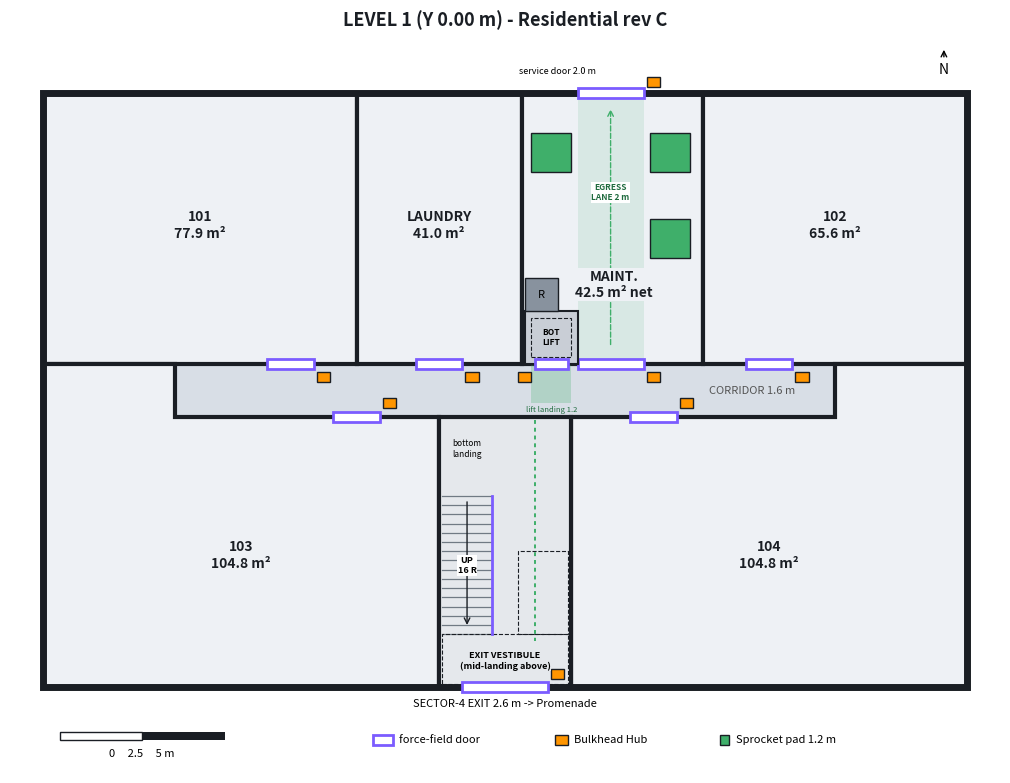
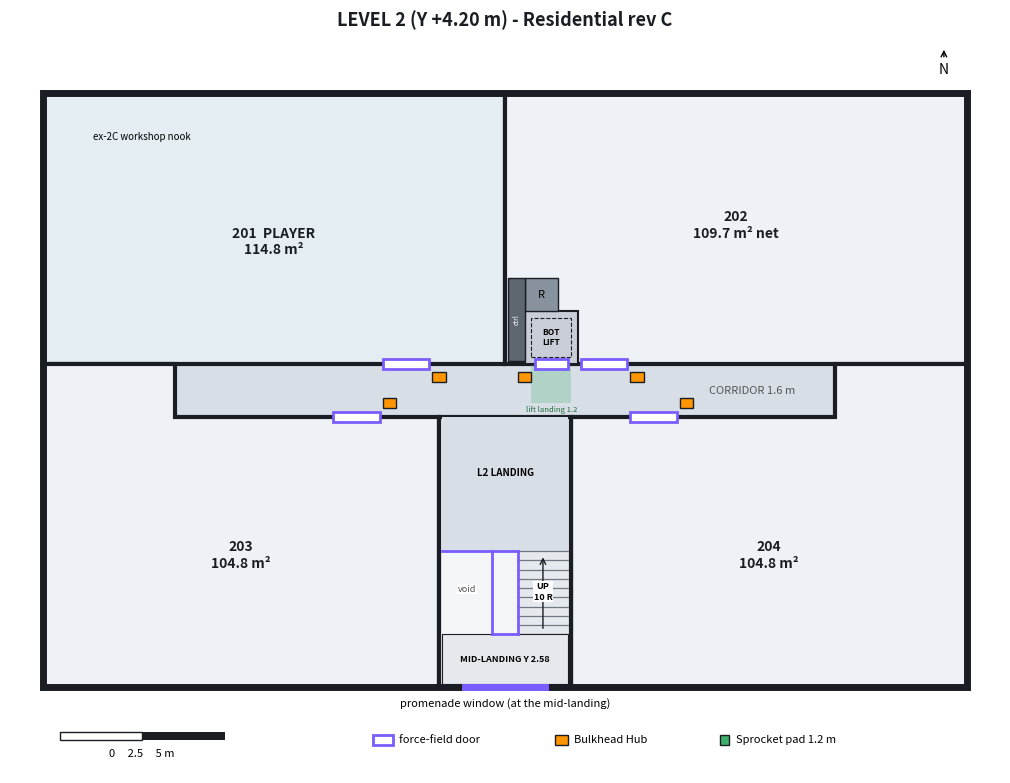

Recreate these plots in Python, in order.
import matplotlib; matplotlib.use("Agg")
import matplotlib.pyplot as plt
from matplotlib.patches import Polygon, Rectangle
def R(x0,x1,z0,z1): return [(x0,z0),(x1,z0),(x1,z1),(x0,z1)]
S103=[(-14,-9),(-2,-9),(-2,-0.8),(-10,-0.8),(-10,0.8),(-14,0.8)]
S104=[(-x,z) for x,z in S103]
WALL="#1A1E24"; HUB="#FF9500"; GRN="#3FAF6A"
def draw(level,units,doors,extra,fn):
    fig,ax=plt.subplots(figsize=(14,9.6),dpi=150)
    ax.add_patch(Rectangle((-10,-0.8),20,1.6,fc="#D8DEE6",ec="none"))
    ax.text(7.5,0,"CORRIDOR 1.6 m",ha="center",va="center",fontsize=8,color="#555")
    for name,poly,lx,lz,col in units:
        ax.add_patch(Polygon(poly,closed=True,fc=col,ec=WALL,lw=3))
        ax.text(lx,lz,name,ha="center",va="center",fontsize=10,weight="bold",color=WALL,zorder=8,bbox=dict(fc=col,ec="none",pad=1) if name else None)
    ax.add_patch(Rectangle((-14,-9),28,18,fill=False,ec=WALL,lw=5))
    for x,z,w,lab in doors:
        ax.add_patch(Rectangle((x-w/2,z-0.15),w,0.3,fc="white",ec="#7B5CFF",lw=2,zorder=5))
        side=0.35 if z<0.5 and z>-1 and z>0 else -0.35
        hz = z-0.55 if z>0 else z+0.25
        if z<=-8.9: hz=z+0.25
        if z>=8.9: hz=z+0.2
        ax.add_patch(Rectangle((x+w/2+0.1,hz),0.4,0.3,fc=HUB,ec=WALL,lw=1,zorder=6))
    extra(ax)
    ax.add_patch(Rectangle((-13.5,-10.6),5,0.25,fc=WALL)); ax.add_patch(Rectangle((-13.5,-10.6),2.5,0.25,fc="white",ec=WALL))
    ax.text(-11,-11.1,"0     2.5     5 m",ha="center",fontsize=8)
    ax.add_patch(Rectangle((-4,-10.75),0.6,0.3,fc="white",ec="#7B5CFF",lw=2)); ax.text(-3.2,-10.6,"force-field door",fontsize=8,va="center")
    ax.add_patch(Rectangle((1.5,-10.75),0.4,0.3,fc=HUB,ec=WALL)); ax.text(2.1,-10.6,"Bulkhead Hub",fontsize=8,va="center")
    ax.add_patch(Rectangle((6.5,-10.75),0.3,0.3,fc=GRN,ec=WALL)); ax.text(7.0,-10.6,"Sprocket pad 1.2 m",fontsize=8,va="center")
    ax.annotate("N",xy=(13.3,10.4),xytext=(13.3,9.6),ha="center",arrowprops=dict(arrowstyle="->"),fontsize=10)
    ax.set_title(level,fontsize=13,weight="bold",color=WALL)
    ax.set_xlim(-15,15); ax.set_ylim(-11.6,10.8); ax.set_aspect("equal"); ax.axis("off")
    fig.savefig(fn,bbox_inches="tight",facecolor="white"); plt.close(fig)
# Approved stair core v1.1 + Sprocket bot lift (residential_stair_core_v1.md, APPROVED 2026-10-29)
VIO="#7B5CFF"; TT=0.28; ZL=-7.4; Z1B=-3.2; Z2T=-4.88
SHAFT=(0.6,2.2,0.8,2.4); RISER=(0.6,1.6,2.4,3.4); SLOT=(0.1,0.6,0.9,3.4); LANDING=(0.8,2.0,-0.4,0.8); LANE=(2.2,4.2,0.9,8.9)
PADS=[(0.8,2.0,6.6,7.8),(4.4,5.6,4.0,5.2),(4.4,5.6,6.6,7.8)]
OBJ1=[("lift shaft",)+SHAFT,("riser",)+RISER]+[("pad",)+p for p in PADS]+[("stair flight 1",-1.9,-0.4,ZL,Z1B)]
OBJ2=[("lift shaft",)+SHAFT,("riser chase",)+RISER,("lift controller strip",)+SLOT]
def box(ax,r,fc,ec=WALL,lw=1,z=4,**k): ax.add_patch(Rectangle((r[0],r[2]),r[1]-r[0],r[3]-r[2],fc=fc,ec=ec,lw=lw,zorder=z,**k))
def lift(ax):
    box(ax,SHAFT,"#C9CED6",lw=1.5,z=5); box(ax,(0.8,2.0,1.0,2.2),"none",lw=0.8,z=6,ls="--")
    ax.text(1.4,1.6,"BOT\nLIFT",ha="center",va="center",fontsize=6,weight="bold",zorder=7)
    ax.add_patch(Rectangle((0.9,0.65),1.0,0.3,fc="white",ec=VIO,lw=2,zorder=6))
    ax.add_patch(Rectangle((0.4,0.25),0.4,0.3,fc=HUB,ec=WALL,lw=1,zorder=6))
    box(ax,LANDING,GRN,ec="none",lw=0,z=2,alpha=0.25); ax.text(1.4,-0.6,"lift landing 1.2",ha="center",va="center",fontsize=5.5,color="#1F6B3E",zorder=7)
    box(ax,RISER,"#88929E",z=5); ax.text(1.1,2.9,"R",ha="center",va="center",fontsize=8,zorder=7)
def stairs(ax,lvl):
    if lvl=="L1":
        for k in range(16): ax.plot([-1.9,-0.4],[Z1B-k*TT]*2,color="#707A84",lw=0.9,zorder=3)
        ax.annotate("",xy=(-1.15,ZL+0.2),xytext=(-1.15,Z1B-0.1),arrowprops=dict(arrowstyle="->",color=WALL),zorder=4)
        ax.text(-1.15,-5.3,"UP\n16 R",ha="center",va="center",fontsize=6.5,weight="bold",zorder=7,bbox=dict(fc="white",ec="none",pad=0.5))
        box(ax,(0.4,1.9,ZL,Z2T),"none",lw=0.8,z=3,ls="--"); box(ax,(-1.9,1.9,-8.9,ZL),"none",lw=0.8,z=3,ls="--")
        ax.plot([-0.4,-0.4],[ZL,Z1B],color=VIO,lw=2,zorder=4)
        ax.plot([0.9,0.9],[-0.9,-7.6],color=GRN,lw=1.4,ls=(0,(2,2)),zorder=3)
        ax.text(-1.15,-2.0,"bottom\nlanding",ha="center",fontsize=6,zorder=7)
        ax.text(0,-8.2,"EXIT VESTIBULE\n(mid-landing above)",ha="center",va="center",fontsize=6.5,weight="bold",zorder=7,bbox=dict(fc="#E5E8EC",ec="none",pad=0.5))
    else:
        box(ax,(-1.9,1.9,Z2T,-0.8),"#D8DEE6",ec="none",lw=0,z=2); ax.text(0,-2.6,"L2 LANDING",ha="center",fontsize=7,weight="bold",zorder=7)
        box(ax,(-1.9,0.4,ZL,Z2T),"#F4F5F7",ec="none",lw=0,z=2,hatch=".."); ax.text(-1.15,-6.1,"void",ha="center",fontsize=6.5,color="#555",zorder=7,bbox=dict(fc="white",ec="none",pad=0.5))
        for k in range(10): ax.plot([0.4,1.9],[ZL+k*TT]*2,color="#707A84",lw=0.9,zorder=3)
        ax.annotate("",xy=(1.15,Z2T-0.1),xytext=(1.15,ZL+0.1),arrowprops=dict(arrowstyle="->",color=WALL),zorder=4)
        ax.text(1.15,-6.1,"UP\n10 R",ha="center",va="center",fontsize=6.5,weight="bold",zorder=7,bbox=dict(fc="white",ec="none",pad=0.5))
        box(ax,(-1.9,1.9,-8.9,ZL),"#E5E8EC",lw=0.8,z=3); ax.text(0,-8.15,"MID-LANDING Y 2.58",ha="center",va="center",fontsize=6.5,weight="bold",zorder=7)
        for seg in [([-1.9,0.4],[Z2T,Z2T]),([0.4,0.4],[ZL,Z2T]),([-0.4,0.4],[ZL,ZL]),([-0.4,-0.4],[ZL,Z2T])]: ax.plot(*seg,color=VIO,lw=2,zorder=5)
        ax.plot([-1.2,1.2],[-9,-9],color=VIO,lw=5,zorder=6)
U="#EEF1F5"; SV="#E5E8EC"
def ex1(ax):
    stairs(ax,"L1")
    ax.text(0,-9.6,"SECTOR-4 EXIT 2.6 m -> Promenade",ha="center",fontsize=8)
    for p_ in PADS: box(ax,p_,GRN,z=5)
    lift(ax)
    box(ax,LANE,GRN,ec="none",lw=0,z=2,alpha=0.12); ax.annotate("",xy=(3.2,8.6),xytext=(3.2,1.3),arrowprops=dict(arrowstyle="->",color=GRN,ls="--"),zorder=3)
    ax.text(3.2,6.0,"EGRESS\nLANE 2 m",ha="center",va="center",fontsize=6,color="#1F6B3E",weight="bold",zorder=7,bbox=dict(fc="white",ec="none",pad=0.5))
    ax.text(1.6,9.6,"service door 2.0 m",ha="center",fontsize=6.5)
def ex2(ax):
    stairs(ax,"L2")
    ax.text(0,-9.6,"promenade window (at the mid-landing)",ha="center",fontsize=8)
    lift(ax); box(ax,SLOT,"#5E6670",z=5); ax.text(0.35,2.15,"ctrl",ha="center",va="center",fontsize=5,color="white",rotation=90,zorder=7)
    ax.text(-11,7.6,"ex-2C workshop nook",fontsize=7,ha="center",style="italic")
draw("LEVEL 1 (Y 0.00 m) - Residential rev C",
 [("101\n77.9 m²",R(-14,-4.5,0.8,9),-9.25,5,U),("LAUNDRY\n41.0 m²",R(-4.5,0.5,0.8,9),-2,5,U),
  ("MAINT.\n42.5 m² net",R(0.5,6,0.8,9),3.3,3.2,U),("102\n65.6 m²",R(6,14,0.8,9),10,5,U),
  ("103\n104.8 m²",S103,-8,-5,U),("104\n104.8 m²",S104,8,-5,U),("",R(-2,2,-9,-0.8),0,-0.3,SV)],
 [(-6.5,0.8,1.4,""),(-2,0.8,1.4,""),(3.2,0.8,2.0,""),(8,0.8,1.4,""),(-4.5,-0.8,1.4,""),(4.5,-0.8,1.4,""),(0,-9,2.6,""),(3.2,9,2.0,"")],
 ex1,"residential_floorplan_rev_c_L1.png")
draw("LEVEL 2 (Y +4.20 m) - Residential rev C",
 [("201  PLAYER\n114.8 m²",R(-14,0,0.8,9),-7,4.5,"#E3EDF2"),("202\n109.7 m² net",R(0,14,0.8,9),7,5,U),
  ("203\n104.8 m²",S103,-8,-5,U),("204\n104.8 m²",S104,8,-5,U),("",R(-2,2,-9,-0.8),0,-0.3,SV)],
 [(-3,0.8,1.4,""),(3,0.8,1.4,""),(-4.5,-0.8,1.4,""),(4.5,-0.8,1.4,"")],
 ex2,"residential_floorplan_rev_c_L2.png")
